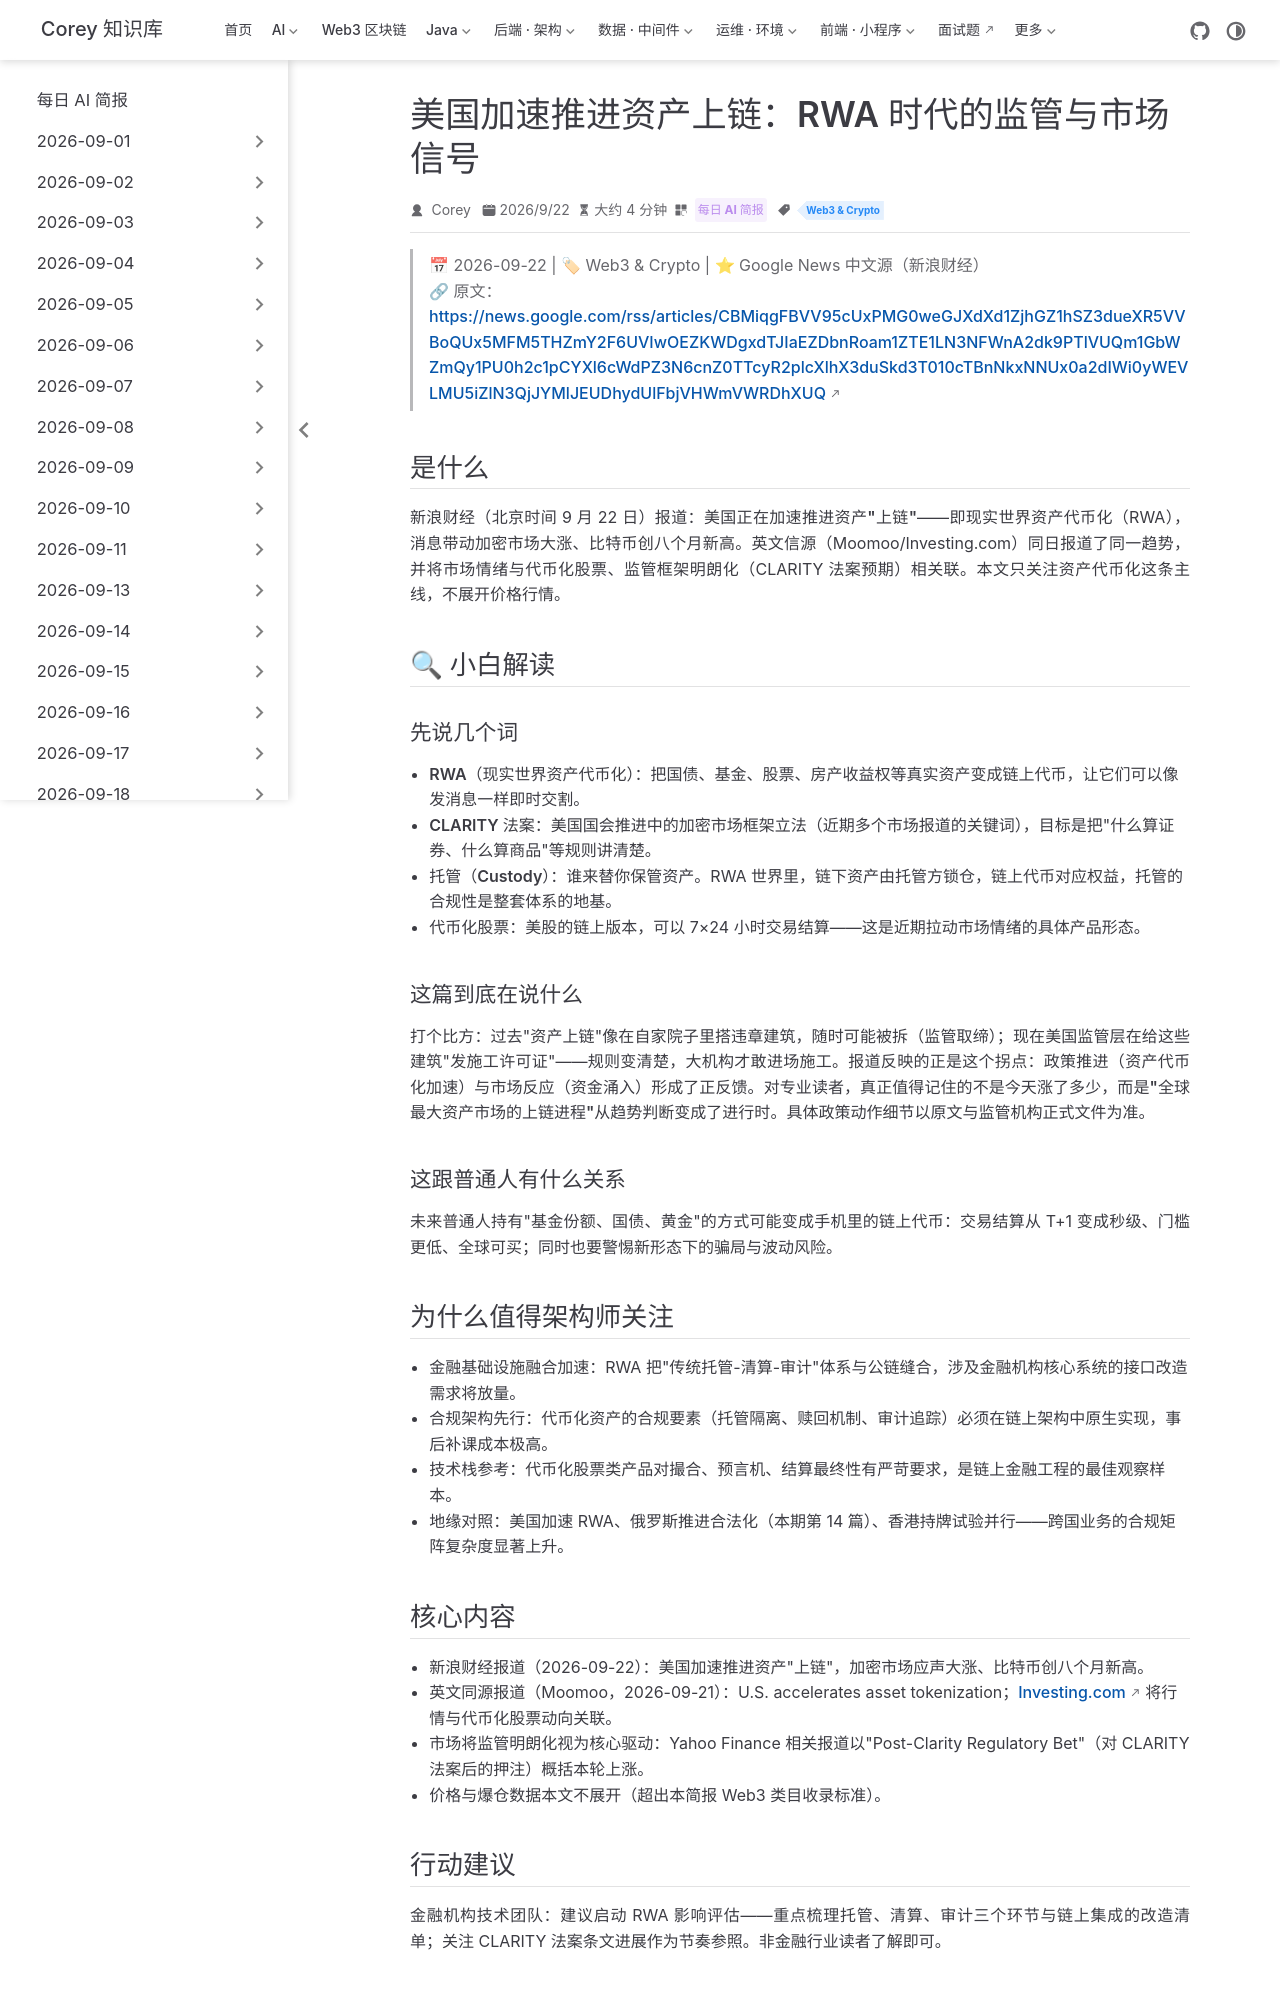

repository: code-corey/code-corey.github.io · page: News/2026-09-22/12-us-asset-tokenization.html · generator: jekyll

---
title: "美国加速推进资产上链：RWA 时代的监管与市场信号"
shortTitle: "美国加速资产上链"
sidebarGroup: "2026-09-22"
order: 12
date: 2026-09-22
category:
  - "每日 AI 简报"
tag:
  - "Web3 & Crypto"
description: "新浪财经报道：美国加速推进资产'上链'（RWA 代币化），加密市场应声大涨、比特币创八个月新高。监管框架明朗化正成为本轮行情的核心驱动。"
---

# 美国加速推进资产上链：RWA 时代的监管与市场信号

> 📅 2026-09-22 | 🏷 Web3 & Crypto | ⭐ Google News 中文源（新浪财经）
> 🔗 原文：https://news.google.com/rss/articles/CBMiqgFBVV95cUxPMG0weGJXdXd1ZjhGZ1hSZ3dueXR5VVBoQUx5MFM5THZmY2F6UVIwOEZKWDgxdTJIaEZDbnRoam1ZTE1LN3NFWnA2dk9PTlVUQm1GbWZmQy1PU0h2c1pCYXl6cWdPZ3N6cnZ0TTcyR2plcXlhX3duSkd3T010cTBnNkxNNUx0a2dIWi0yWEVLMU5iZlN3QjJYMlJEUDhydUlFbjVHWmVWRDhXUQ

## 是什么

新浪财经（北京时间 9 月 22 日）报道：**美国正在加速推进资产"上链"**——即现实世界资产代币化（RWA），消息带动加密市场大涨、比特币创八个月新高。英文信源（Moomoo/Investing.com）同日报道了同一趋势，并将市场情绪与代币化股票、监管框架明朗化（CLARITY 法案预期）相关联。本文只关注资产代币化这条主线，不展开价格行情。

## 🔍 小白解读

### 先说几个词

- **RWA（现实世界资产代币化）**：把国债、基金、股票、房产收益权等真实资产变成链上代币，让它们可以像发消息一样即时交割。
- **CLARITY 法案**：美国国会推进中的加密市场框架立法（近期多个市场报道的关键词），目标是把"什么算证券、什么算商品"等规则讲清楚。
- **托管（Custody）**：谁来替你保管资产。RWA 世界里，链下资产由托管方锁仓，链上代币对应权益，托管的合规性是整套体系的地基。
- **代币化股票**：美股的链上版本，可以 7×24 小时交易结算——这是近期拉动市场情绪的具体产品形态。

### 这篇到底在说什么

打个比方：过去"资产上链"像在自家院子里搭违章建筑，随时可能被拆（监管取缔）；现在美国监管层在给这些建筑"发施工许可证"——规则变清楚，大机构才敢进场施工。报道反映的正是这个拐点：政策推进（资产代币化加速）与市场反应（资金涌入）形成了正反馈。对专业读者，真正值得记住的不是今天涨了多少，而是**"全球最大资产市场的上链进程"从趋势判断变成了进行时**。具体政策动作细节以原文与监管机构正式文件为准。

### 这跟普通人有什么关系

未来普通人持有"基金份额、国债、黄金"的方式可能变成手机里的链上代币：交易结算从 T+1 变成秒级、门槛更低、全球可买；同时也要警惕新形态下的骗局与波动风险。

## 为什么值得架构师关注

- **金融基础设施融合加速**：RWA 把"传统托管-清算-审计"体系与公链缝合，涉及金融机构核心系统的接口改造需求将放量。
- **合规架构先行**：代币化资产的合规要素（托管隔离、赎回机制、审计追踪）必须在链上架构中原生实现，事后补课成本极高。
- **技术栈参考**：代币化股票类产品对撮合、预言机、结算最终性有严苛要求，是链上金融工程的最佳观察样本。
- **地缘对照**：美国加速 RWA、俄罗斯推进合法化（本期第 14 篇）、香港持牌试验并行——跨国业务的合规矩阵复杂度显著上升。
